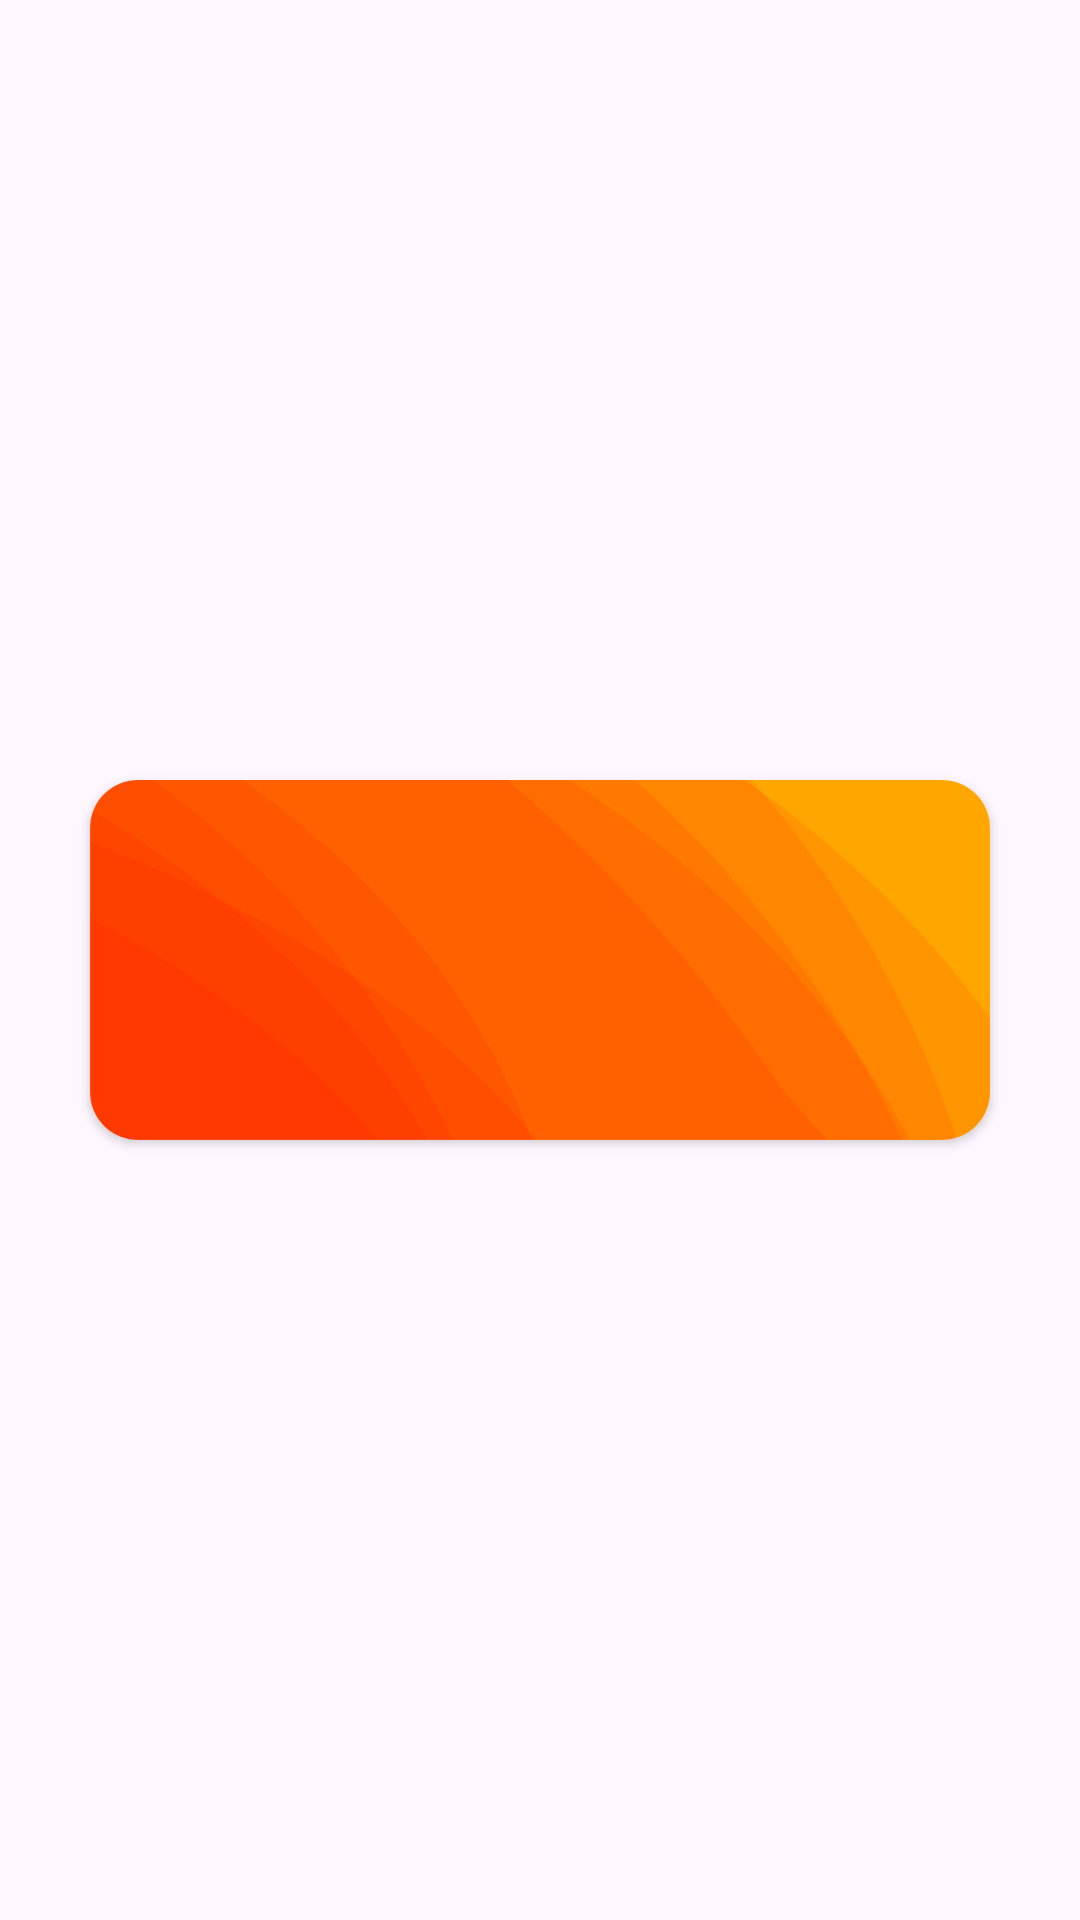

The Android layout XML behind this screen, and the referenced resources:
<!-- AndroidManifest.xml: application theme Theme.DesafioLealApps -->
<!-- res/layout/training_adapter.xml -->
<?xml version="1.0" encoding="utf-8"?>
<androidx.constraintlayout.widget.ConstraintLayout xmlns:android="http://schemas.android.com/apk/res/android"
    xmlns:app="http://schemas.android.com/apk/res-auto"
    xmlns:tools="http://schemas.android.com/tools"
    android:background="?attr/selectableItemBackground"
    android:layout_width="match_parent"
    android:layout_height="wrap_content">

    <androidx.cardview.widget.CardView
        android:id="@+id/cardViewUsuario"
        android:layout_width="match_parent"
        android:layout_height="120dp"
        android:layout_marginVertical="@dimen/vertical_margin_2x"
        android:layout_marginHorizontal="@dimen/horizontal_margin_3x"
        android:elevation="8dp"
        android:background="?attr/selectableItemBackgroundBorderless"
        app:cardBackgroundColor="@color/white"
        app:cardCornerRadius="@dimen/default_radius"
        app:layout_constraintBottom_toBottomOf="parent"
        app:layout_constraintEnd_toEndOf="parent"
        app:layout_constraintStart_toStartOf="parent"
        app:layout_constraintTop_toTopOf="parent">

        <androidx.constraintlayout.widget.ConstraintLayout
            android:layout_width="match_parent"
            android:layout_height="match_parent"
            android:background="@drawable/background_orange">

            <TextView
                android:id="@+id/trainingName"
                android:layout_width="0dp"
                android:layout_height="wrap_content"
                android:gravity="center"
                android:layout_marginBottom="@dimen/vertical_margin_2x"
                android:layout_marginStart="@dimen/vertical_margin_3x"
                android:textColor="@color/white"
                android:textSize="@dimen/text_size_big"
                android:textStyle="bold"
                app:layout_constraintBottom_toBottomOf="parent"
                app:layout_constraintEnd_toStartOf="@+id/start_training"
                app:layout_constraintStart_toStartOf="parent"
                app:layout_constraintTop_toTopOf="parent"
                tools:text="Treino de Costa" />

            <TextView
                android:id="@+id/trainingDays"
                android:layout_width="wrap_content"
                android:layout_height="wrap_content"
                android:layout_marginStart="@dimen/vertical_margin_3x"
                android:gravity="center"
                android:textColor="@color/white"
                android:textSize="@dimen/text_size_default"
                android:textStyle="italic"
                app:layout_constraintEnd_toStartOf="@+id/start_training"
                app:layout_constraintStart_toStartOf="parent"
                app:layout_constraintTop_toBottomOf="@+id/trainingName"
                tools:text="Seg, Ter, Qua" />


            <ImageView
                android:id="@+id/start_training"
                android:layout_width="@dimen/ic_start_traingin_size"
                android:layout_height="@dimen/ic_start_traingin_size"
                android:layout_marginEnd="@dimen/horizontal_margin_3x"
                android:background="?attr/selectableItemBackgroundBorderless"
                android:src="@drawable/play"
                android:contentDescription="@null"
                app:layout_constraintBottom_toBottomOf="parent"
                app:layout_constraintEnd_toEndOf="parent"
                app:layout_constraintTop_toTopOf="parent" />

        </androidx.constraintlayout.widget.ConstraintLayout>

    </androidx.cardview.widget.CardView>

</androidx.constraintlayout.widget.ConstraintLayout>
<!-- resources referenced by this layout -->
<resources>
  <color name="white">#FFFFFFFF</color>
  <dimen name="default_radius">16dp</dimen>
  <dimen name="horizontal_margin_3x">30dp</dimen>
  <dimen name="ic_start_traingin_size">40dp</dimen>
  <dimen name="text_size_big">18sp</dimen>
  <dimen name="text_size_default">16sp</dimen>
  <dimen name="vertical_margin_2x">16dp</dimen>
  <dimen name="vertical_margin_3x">24dp</dimen>
  <!-- drawable background_orange: jpg bitmap (drawable, 48854 bytes) -->
  <style name="Theme.DesafioLealApps" parent="Theme.Material3.Light.NoActionBar">
          <item name="colorPrimary">@color/laranja_claro</item>
          <item name="colorSecondary">@color/cinza_dark</item>
      </style>
  <color name="laranja_claro">#f77014</color>
  <color name="cinza_dark">#221d21</color>
</resources>
